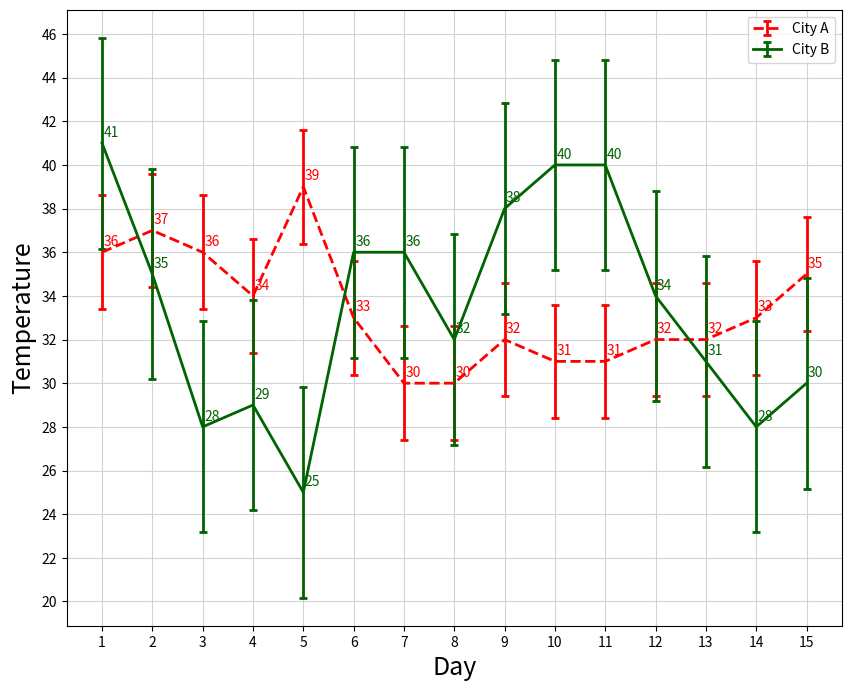

Generate this figure with matplotlib:
# Import libraries
import matplotlib
import matplotlib.pyplot as plt
import numpy as np
import pandas as pd

# % matplotlib notebook

# First dataset
City_A = [36, 37, 36, 34, 39, 33, 30, 30, 32, 31, 31, 32, 32, 33, 35]

# Second dataset
City_B = [41, 35, 28, 29, 25, 36, 36, 32, 38, 40, 40, 34, 31, 28, 30]

# Caluclate the mean of datasets
Mean_City_A = np.mean(City_A)
Mean_City_B = np.mean(City_B)

# Caluclate the standard deviation of datasets
STDV_City_A = np.std(City_A)
STDV_City_B = np.std(City_B)

# Create a figure with customized size
fig = plt.figure(figsize=(10, 8))
ax = fig.add_subplot(111)

# Set the axis lables
ax.set_xlabel('Day', fontsize=18)
ax.set_ylabel('Temperature', fontsize=18)

# X axis is day numbers from 1 to 15
xaxis = np.array(range(1, 16))

# Line color for error bar
color_City_A = 'red'
color_City_B = 'darkgreen'

# Line style for each dataset
lineStyle_City_A = {"linestyle": "--", "linewidth": 2, "markeredgewidth": 2, "elinewidth": 2, "capsize": 3}
lineStyle_City_B = {"linestyle": "-", "linewidth": 2, "markeredgewidth": 2, "elinewidth": 2, "capsize": 3}

# Create an error bar for each dataset
line_City_A = ax.errorbar(xaxis, City_A, yerr=STDV_City_A, **lineStyle_City_A, color=color_City_A, label='City A')
line_City_B = ax.errorbar(xaxis, City_B, yerr=STDV_City_B, **lineStyle_City_B, color=color_City_B, label='City B')

# Label each dataset on the graph, xytext is the label's position
for i, txt in enumerate(City_A):
    ax.annotate(txt, xy=(xaxis[i], City_A[i]), xytext=(xaxis[i] + 0.03, City_A[i] + 0.3), color=color_City_A)

for i, txt in enumerate(City_B):
    ax.annotate(txt, xy=(xaxis[i], City_B[i]), xytext=(xaxis[i] + 0.03, City_B[i] + 0.3), color=color_City_B)

# Draw a legend bar
plt.legend(handles=[line_City_A, line_City_B], loc='upper right')

# Customize the tickes on the graph
plt.xticks(xaxis)
plt.yticks(np.arange(20, 47, 2))

# Customize the legend font and handle length
params = {'legend.fontsize': 13,
          'legend.handlelength': 2}
plt.rcParams.update(params)

# Customize the font
font = {'family': 'Arial',
        'weight': 'bold',
        'size': 12}
matplotlib.rc('font', **font)

# Draw a grid for the graph
ax.grid(color='lightgrey', linestyle='-')
ax.set_facecolor('w')

plt.show()
